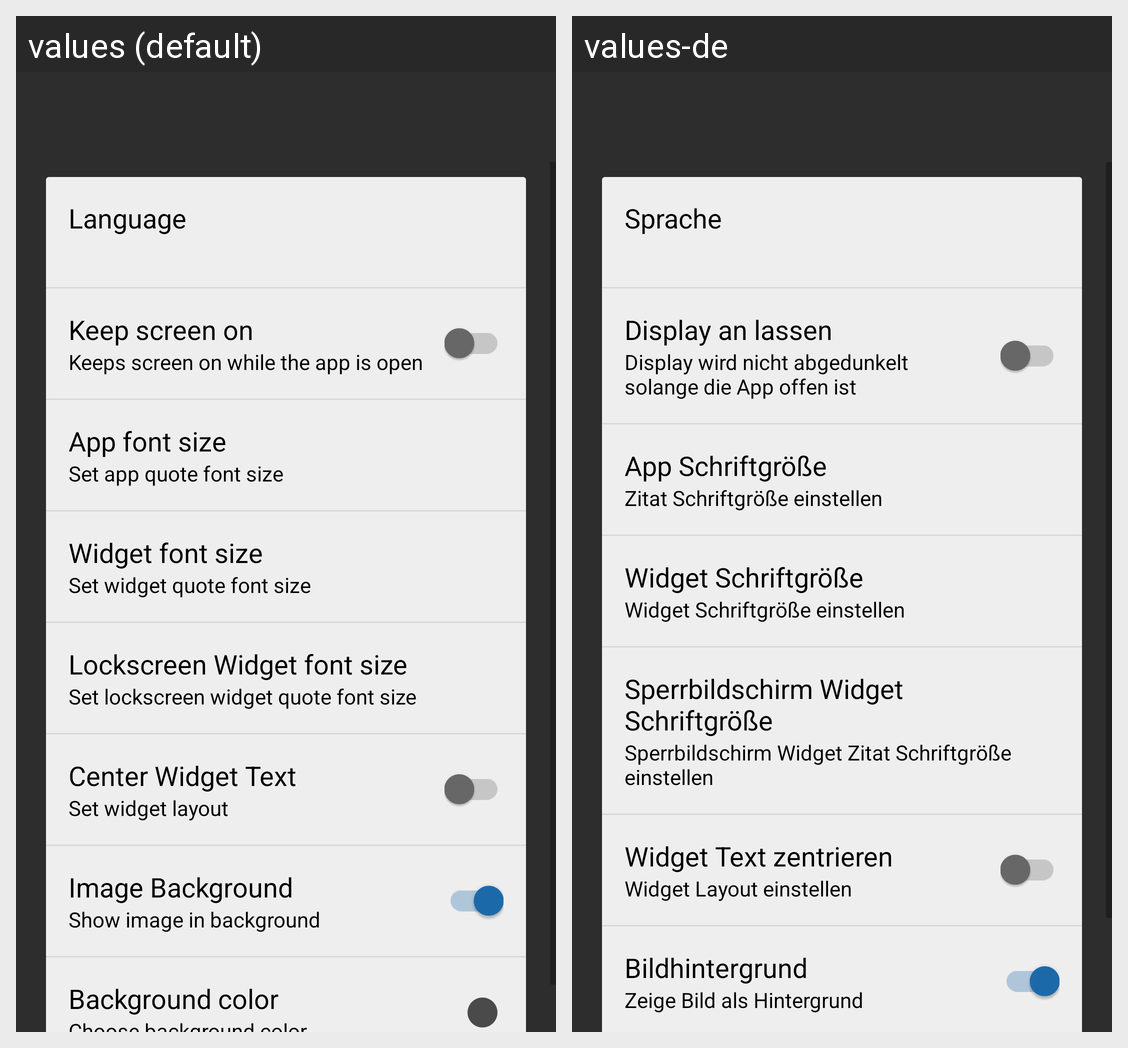

The Android screen above is rendered under two locales of the same app. Produce the string resources it draws, with the default and per-locale values.
Android screen res/layout/fragment_settings.xml rendered under 2 locales, left to right: values (default), values-de. Device: Nexus 5 (rendered at 1080×1920; each locale shown at half size, 540×960, under a caption strip naming it); theme AppTheme.
Strings drawn on this screen, with the default value and each locale's value (text and hints the layout hard-codes, and strings that could not be matched under every locale, appear in the picture but are not listed):

language
  values: Language
  values-de: Sprache

keepscreenon
  values: Keep screen on
  values-de: Display an lassen

keepscreenondescription
  values: Keeps screen on while the app is open
  values-de: Display wird nicht abgedunkelt solange die App offen ist

appfontsize
  values: App font size
  values-de: App Schriftgröße

appfontsizedescription
  values: Set app quote font size
  values-de: Zitat Schriftgröße einstellen

widgetfontsize
  values: Widget font size
  values-de: Widget Schriftgröße

widgetfontsizedescription
  values: Set widget quote font size
  values-de: Widget Schriftgröße einstellen

lockscreenwidgetfontsize
  values: Lockscreen Widget font size
  values-de: Sperrbildschirm Widget Schriftgröße

lockscreenwidgetfontsizesum
  values: Set lockscreen widget quote font size
  values-de: Sperrbildschirm Widget Zitat Schriftgröße einstellen

centerwidgettext
  values: Center Widget Text
  values-de: Widget Text zentrieren

setwidgetlayout
  values: Set widget layout
  values-de: Widget Layout einstellen

imagebackground
  values: Image Background
  values-de: Bildhintergrund

imagebackgrounddescription
  values: Show image in background
  values-de: Zeige Bild als Hintergrund
